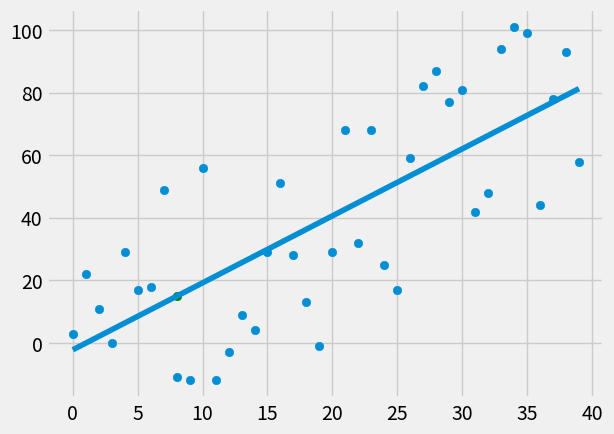

The script that saved this image:
## begin #8 & #9 chapter

from statistics import mean
import numpy as np
import matplotlib.pyplot as plt
from matplotlib import style
import random

style.use('fivethirtyeight')

# xs = np.array([1,2,3,4,5,6], dtype=np.float64)
# ys = np.array([5,4,6,5,6,7], dtype=np.float64)

def create_dataset(howmany, variance, step=2, corrolation=False):
    val = 1
    ys = []
    for i in range(howmany):
        y = val + random.randrange(-variance, variance)
        ys.append(y)
        if corrolation and corrolation== 'pos':
            val+=step
        elif corrolation and corrolation =='nev':
            val =-step
    xs = [i for i in range(len(ys))]
    return np.array(xs, dtype=np.float64), np.array(ys, dtype=np.float64)


# plt.scatter(xs, ys)
# plt.show()

def best_fit_slope_and_intercept(xs, ys):
    m = ( ((mean(xs)*mean(ys)) - mean(xs*ys)) / 
    ((mean(xs)**2)-(mean(xs**2))) )

    b = mean(ys)-m*mean(xs)
    return m, b

def squared_error(ys_orig, ys_line):
    return sum((ys_line - ys_orig)**2)

def coefficient_of_determination(ys_orig, ys_line):
    y_mean_line = [mean(ys_orig) for y in ys_orig]
    squared_error_regr = squared_error(ys_orig, ys_line)
    squared_error_y_mean = squared_error(ys_orig, y_mean_line)
    return 1-(squared_error_regr/squared_error_y_mean)

xs, ys = create_dataset(40, 40, 2, corrolation='pos')

m,b = best_fit_slope_and_intercept(xs,ys)
print(m,b)

regression_line = [(m*x)+b for x in xs]

predict_x = 8
predict_y = (m*predict_x)+b

r_squared = coefficient_of_determination (ys, regression_line)
print(r_squared)

plt.scatter(xs, ys)
plt.scatter(predict_x, predict_y, color='g')
plt.plot(xs,regression_line)
plt.show()



